Photos from the image-classification dataset "data" in the GitHub repository centaurusgod/DeepLearningModelTrainingToolkit. Its 35 classes are: Black Bittern, Blue-eared Kingfisher, Blue-naped Pitta, Broad-billed Warbler, Cheer Pheasant, Chestnut Munia, Cinereous Vulture, Golden Babbler, goulds shortwing brachypteryx stellata, Great Bittern, Great Hornbill, Great Slaty Woodpecker, Indian Courser, Indian Grassbird, Indian Nightjar, Northern Pintail, Painted Stork, Purple Cochoa, Red-headed Trogon, Red-headed Vulture, Red-necked Falcon, Ruby-cheeked Sunbird, Rusty-fronted Barwing, Saker Falcon, Silver-eared Mesia, Slaty-legged Crake, Spot-bellied Eagle Owl, Sultan Tit, Swamp Francolin, Tawny-bellied Babbler, Thick-billed Green Pigeon, White-throated Bulbul, White-throated Bushchat, Yellow-rumped Honeyguide, Yellow-vented Warbler.

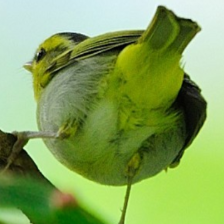
Label: Yellow-vented Warbler

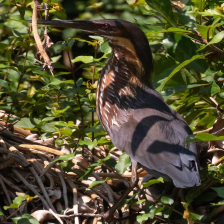
Label: Black Bittern

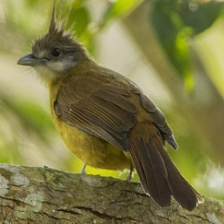
Label: White-throated Bulbul

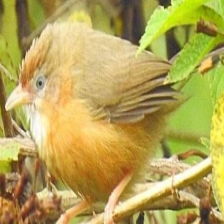
Label: Tawny-bellied Babbler

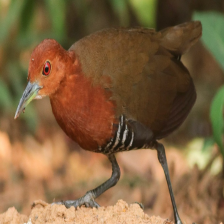
Label: Slaty-legged Crake

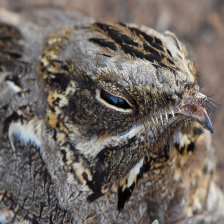
Label: Indian Nightjar
